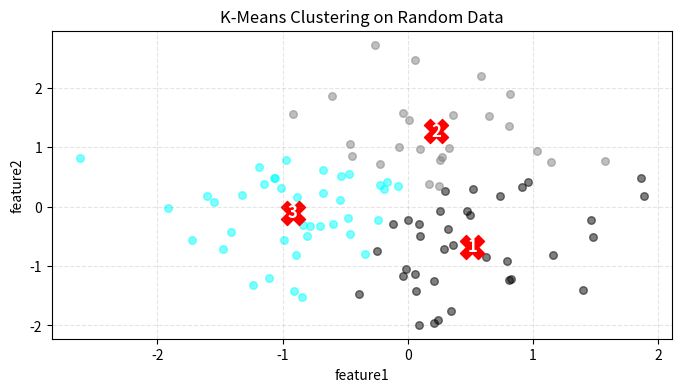
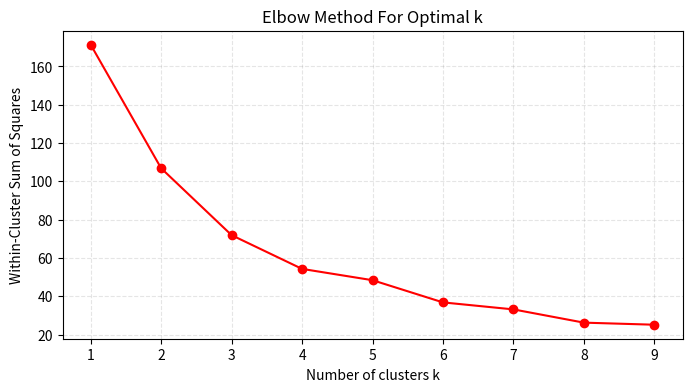

The matplotlib source for these figures, in order:
#Importing Libraries
import numpy as np
import matplotlib.pyplot as plt
import pandas as pd

#creating KMeans
class K_Means:
    def __init__(self, k=3, tolerance=0.0001, max_iterations=500):
        # the number of clusters to form as well as the number of centroids to generate.
        self.k = k
        # the percentage change in the centroids before considering the algorithm has converged.
        self.tolerance = tolerance
        # the maximum number of times the algorithm will attempt to converge before stopping.
        self.max_iterations = max_iterations

    # method to fit model inside dataset
    def fit(self, data):
        # initialise Centroids Randomly
        # empty dictonary to store centroids
        self.centroids = {}
        # for loop to iterate inside k
        for i in range(self.k):
            self.centroids[i] = data[i]
        # loop through max iterations times
        for i in range(self.max_iterations):
            # create empty classes for each centroid
            self.classes = {i: [] for i in range(self.k)}
            # assigning data points to nearest centroid
            for features in data:
                # euclidean distance between the current data point and each centroid,
                distances = [np.linalg.norm(features - self.centroids[centroid]) for centroid in self.centroids]
                classification = distances.index(min(distances))
                self.classes[classification].append(features)
            # previous centroids
            previous = dict(self.centroids)
            # update centroids as mean of assigned data points
            for classification in self.classes:
                self.centroids[classification] = np.mean(self.classes[classification], axis=0)
            # convergence
            isOptimal = True
            for centroid in self.centroids:
                original_centroid = previous[centroid]
                curr = self.centroids[centroid]
                if np.sum((curr - original_centroid) / original_centroid * 100.0) > self.tolerance:
                    isOptimal = False
            # break loop if converged
            if isOptimal:
                break
    # method to predict
    def prediction(self, data):
        # euclidean distance
        distances = [np.linalg.norm(data - self.centroids[centroid]) for centroid in self.centroids]
        classification = distances.index(min(distances))
        return classification

def within_cluster_sum_of_squares(data, k):
    kmeans = K_Means(k)
    kmeans.fit(data)
    wcss = sum([np.sum([np.linalg.norm(x - kmeans.centroids[ci])**2 for x in kmeans.classes[ci]]) for ci in kmeans.classes])
    return wcss

# generating dataset for testing
np.random.seed(42)
# creating data from random numbers
data = np.random.randn(100, 2)
print(data[:10])

# K_Means for the clustering
km = K_Means(3)
# fitting model
km.fit(data)

# checking centroids
km.centroids

# clustering
def clustering(km, x1, x2):
    plt.figure(figsize=(8, 4))
    # total colors for plotting clusters
    colors = ["black", "grey", "cyan", "green", "blue", "magenta", "yellow", "white", "orange", "purple", "brown", "pink"]

    # iterate over each cluster
    for classification in km.classes:
        color = colors[classification]
        for features in km.classes[classification]:
            # plotting each data point in the cluster
            plt.scatter(features[0], features[1], color=color, s=30, alpha=0.5)

    # initialise centroid label counter
    centroid_label = 1

    # iterate over each centroid and plot them with number labels
    for centroid in km.centroids:
        # plotting centroid of cluster
        plt.scatter(km.centroids[centroid][0], km.centroids[centroid][1], s=300, marker="X", color='red')
        # text label at centroid center
        plt.text(km.centroids[centroid][0], km.centroids[centroid][1], str(centroid_label), ha='center', va='center', color='white', fontsize=12, fontweight='bold')
        # increment centroid label counter
        centroid_label += 1

    plt.grid(True, ls='--', alpha=0.2, color='grey')
    plt.title("K-Means Clustering on Random Data")
    plt.xlabel(f"{x1}")
    plt.ylabel(f"{x2}")
    plt.show()

clustering(km, "feature1", "feature2")

def elbow(data):
    # K values range from 1 to 10
    k_values = range(1, 10)
    # formula for with-in cluster sum of squares
    wcss_scores = [within_cluster_sum_of_squares(data, k) for k in k_values]

    plt.figure(figsize=(8, 4))
    plt.plot(k_values, wcss_scores, '-o', color='red')
    plt.title('Elbow Method For Optimal k')
    plt.xlabel('Number of clusters k')
    plt.ylabel('Within-Cluster Sum of Squares')
    plt.xticks(k_values)
    plt.grid(True, ls='--', alpha=0.2, color='grey')
    plt.show()

elbow(data)